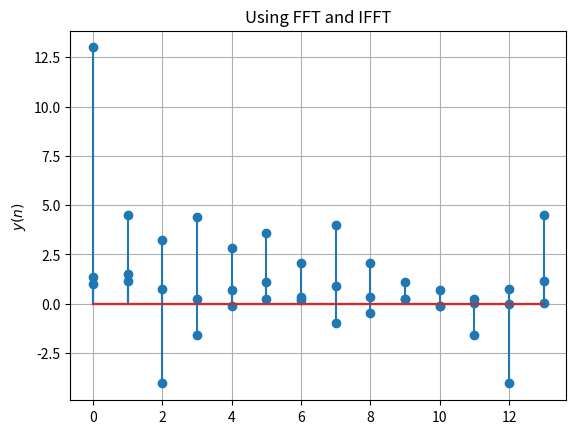

The matplotlib source for this figure:
from scipy.fft import fft, ifft 
import numpy as np
import matplotlib.pyplot as plt

x=np.array([1.0,2.0,3.0,4.0,2.0,1.0])
x=np.pad(x,(0,8),'constant',constant_values=(0))
N=14
n=np.arange(N)
un=(-1/2)**n
hn1=np.pad(un,(0,2),'constant',constant_values=(0))
hn2=np.pad(un,(2,0),'constant',constant_values=(0))
hn=hn1+hn2

X=fft(x)
H=fft(hn[:N])
Y=np.zeros(N)+1j*np.zeros(N)
for i in range(N):
    Y[i]=X[i]*H[i]
y=ifft(Y)

plt.stem(range(0,N),np.real(X))
plt.title("Using FFT")
plt.ylabel("$X(k)$")
plt.grid()
plt.show()

plt.stem(range(0,N),np.real(H))
plt.title("Using FFT")
plt.ylabel("$H(k)$")
plt.grid()
plt.show()

plt.stem(range(0,N),np.real(y))
plt.title("Using FFT and IFFT")
plt.ylabel("$y(n)$")
plt.grid()
plt.show()

